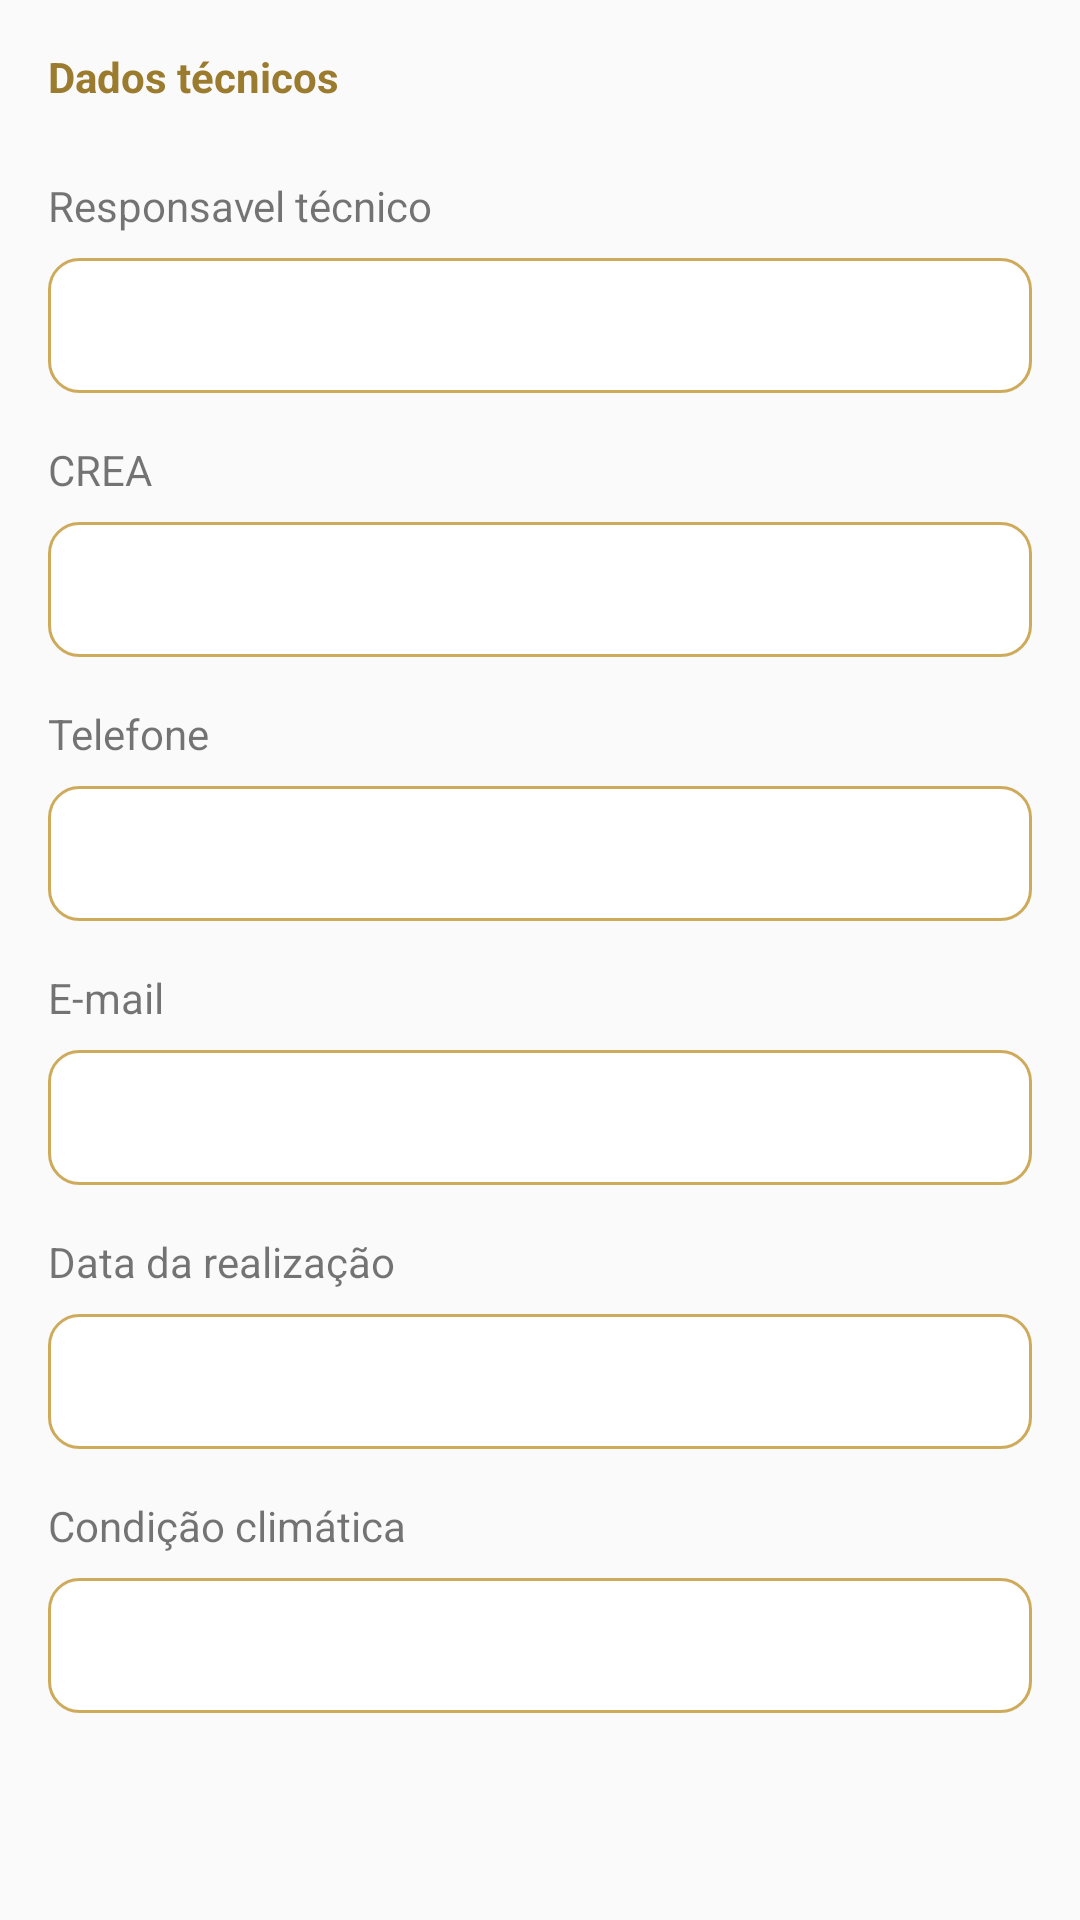

Layout XML and referenced resources for this Android screen:
<!-- AndroidManifest.xml: application theme Theme.AppCompat.Light.NoActionBar -->
<!-- res/layout/dadostecnicos.xml -->
<?xml version="1.0" encoding="utf-8"?>
<androidx.constraintlayout.widget.ConstraintLayout xmlns:android="http://schemas.android.com/apk/res/android"
    xmlns:app="http://schemas.android.com/apk/res-auto"
    xmlns:tools="http://schemas.android.com/tools"
    android:id="@+id/dadostecnicos"
    android:layout_width="match_parent"
    android:layout_height="match_parent">

    <EditText
        android:id="@+id/questionarioTelefone"
        style="@style/inputCustom"
        android:layout_width="0dp"
        android:layout_height="45dp"
        android:layout_marginTop="8dp"
        android:layout_marginEnd="16dp"
        android:ems="10"
        android:inputType="textPersonName"
        app:layout_constraintEnd_toEndOf="parent"
        app:layout_constraintHorizontal_bias="0.0"
        app:layout_constraintStart_toStartOf="@+id/textView17"
        app:layout_constraintTop_toBottomOf="@+id/textView17" />

    <TextView
        android:id="@+id/textView20"
        android:layout_width="wrap_content"
        android:layout_height="wrap_content"
        android:layout_marginTop="16dp"
        android:text="Condição climática"
        app:layout_constraintStart_toStartOf="@+id/questionarioDataRealizacao"
        app:layout_constraintTop_toBottomOf="@+id/questionarioDataRealizacao" />

    <EditText
        android:id="@+id/questionarioCondClimatica"
        style="@style/inputCustom"
        android:layout_width="0dp"
        android:layout_height="45dp"
        android:layout_marginTop="8dp"
        android:layout_marginEnd="16dp"
        android:ems="10"
        android:inputType="textPersonName"
        app:layout_constraintEnd_toEndOf="parent"
        app:layout_constraintHorizontal_bias="0.0"
        app:layout_constraintStart_toStartOf="@+id/textView20"
        app:layout_constraintTop_toBottomOf="@+id/textView20" />

    <EditText
        android:id="@+id/questionarioDataRealizacao"
        style="@style/inputCustom"
        android:layout_width="0dp"
        android:layout_height="45dp"
        android:layout_marginTop="8dp"
        android:layout_marginEnd="16dp"
        android:ems="10"
        android:inputType="textPersonName"
        app:layout_constraintEnd_toEndOf="parent"
        app:layout_constraintHorizontal_bias="0.0"
        app:layout_constraintStart_toStartOf="@+id/textView19"
        app:layout_constraintTop_toBottomOf="@+id/textView19" />

    <TextView
        android:id="@+id/textView18"
        android:layout_width="wrap_content"
        android:layout_height="wrap_content"
        android:layout_marginTop="16dp"
        android:text="E-mail"
        app:layout_constraintStart_toStartOf="@+id/questionarioTelefone"
        app:layout_constraintTop_toBottomOf="@+id/questionarioTelefone" />

    <TextView
        android:id="@+id/textView19"
        android:layout_width="wrap_content"
        android:layout_height="wrap_content"
        android:layout_marginTop="16dp"
        android:text="Data da realização"
        app:layout_constraintStart_toStartOf="@+id/questionarioEmail"
        app:layout_constraintTop_toBottomOf="@+id/questionarioEmail" />

    <EditText
        android:id="@+id/questionarioEmail"
        style="@style/inputCustom"
        android:layout_width="0dp"
        android:layout_height="45dp"
        android:layout_marginTop="8dp"
        android:layout_marginEnd="16dp"
        android:ems="10"
        android:inputType="textPersonName"
        app:layout_constraintEnd_toEndOf="parent"
        app:layout_constraintHorizontal_bias="0.0"
        app:layout_constraintStart_toStartOf="@+id/textView18"
        app:layout_constraintTop_toBottomOf="@+id/textView18" />

    <TextView
        android:id="@+id/textView17"
        android:layout_width="wrap_content"
        android:layout_height="wrap_content"
        android:layout_marginTop="16dp"
        android:text="Telefone"
        app:layout_constraintStart_toStartOf="@+id/questionarioCREA"
        app:layout_constraintTop_toBottomOf="@+id/questionarioCREA" />

    <EditText
        android:id="@+id/questionarioCREA"
        style="@style/inputCustom"
        android:layout_width="0dp"
        android:layout_height="45dp"
        android:layout_marginTop="8dp"
        android:layout_marginEnd="16dp"
        android:ems="10"
        android:inputType="textPersonName"
        app:layout_constraintEnd_toEndOf="parent"
        app:layout_constraintHorizontal_bias="0.0"
        app:layout_constraintStart_toStartOf="@+id/textView12"
        app:layout_constraintTop_toBottomOf="@+id/textView16" />

    <TextView
        android:id="@+id/textView16"
        android:layout_width="wrap_content"
        android:layout_height="wrap_content"
        android:layout_marginTop="16dp"
        android:text="CREA"
        app:layout_constraintStart_toStartOf="@+id/textView12"
        app:layout_constraintTop_toBottomOf="@+id/questionarioResponsavelTecnico" />

    <TextView
        android:id="@+id/textView12"
        android:layout_width="wrap_content"
        android:layout_height="wrap_content"
        android:layout_marginStart="16dp"
        android:layout_marginTop="24dp"
        android:text="Responsavel técnico"
        app:layout_constraintStart_toStartOf="parent"
        app:layout_constraintTop_toBottomOf="@+id/textView21" />

    <EditText
        android:id="@+id/questionarioResponsavelTecnico"
        style="@style/inputCustom"
        android:layout_width="0dp"
        android:layout_height="45dp"
        android:layout_marginTop="8dp"
        android:layout_marginEnd="16dp"
        android:ems="10"
        android:inputType="textPersonName"
        app:layout_constraintEnd_toEndOf="parent"
        app:layout_constraintStart_toStartOf="@+id/textView12"
        app:layout_constraintTop_toBottomOf="@+id/textView12" />

    <TextView
        android:id="@+id/textView21"
        style="@style/tituloQuestionario"
        android:layout_width="wrap_content"
        android:layout_height="wrap_content"
        android:layout_marginStart="16dp"
        android:layout_marginTop="16dp"
        android:text="Dados técnicos"
        app:layout_constraintStart_toStartOf="parent"
        app:layout_constraintTop_toTopOf="parent" />
</androidx.constraintlayout.widget.ConstraintLayout>
<!-- resources referenced by this layout -->
<resources>
  <style name="inputCustom" parent="@android:style/Widget.EditText">
         <item name="android:textAlignment">viewStart</item>
          <item name="android:layout_height">45dp</item>
          <item name="android:textColor">@color/pretoTexto</item>
          <item name="android:textSize">16dip</item>
          <item name="android:paddingLeft">15dp</item>
          <item name="android:textStyle">bold</item>
          <item name="android:background">@drawable/botaooutline</item>
          <item name="android:focusable">true</item>
          <item name="android:clickable">true</item>
          <item name="android:gravity">start|top</item>
          <item name="android:padding">8dp</item>
      </style>
  <style name="tituloQuestionario" parent="@android:style/Widget.TextView">
          <item name="android:textAlignment">viewStart</item>
          <item name="android:layout_height">45dp</item>
          <item name="android:textColor">#9B7B2E</item>
          <item name="android:textSize">14dp</item>
          <item name="android:textStyle">bold</item>
  
  
  
  
      </style>
  <color name="pretoTexto">#313131</color>
  <!-- drawable botaooutline (drawable) -->
  <?xml version="1.0" encoding="utf-8"?>
  <selector xmlns:android="http://schemas.android.com/apk/res/android">
  
      <item android:state_pressed="true"
  
          >
  
          <shape android:shape="rectangle">
              <solid android:color="@color/white"/>
              <corners android:radius="10dp"/>
              <stroke android:color="#8F753F"
                  android:width="1dp"/>
          </shape>
      </item>
  
      <item >
  
          <shape android:shape="rectangle">
              <solid android:color="@color/white"/>
              <corners android:radius="10dp"/>
              <stroke android:color="#CEAA5B"
                  android:width="1dp"/>
          </shape>
      </item>
  
  
  
  
  
  
  
  
  </selector>
  <color name="white">#FFFFFFFF</color>
</resources>
